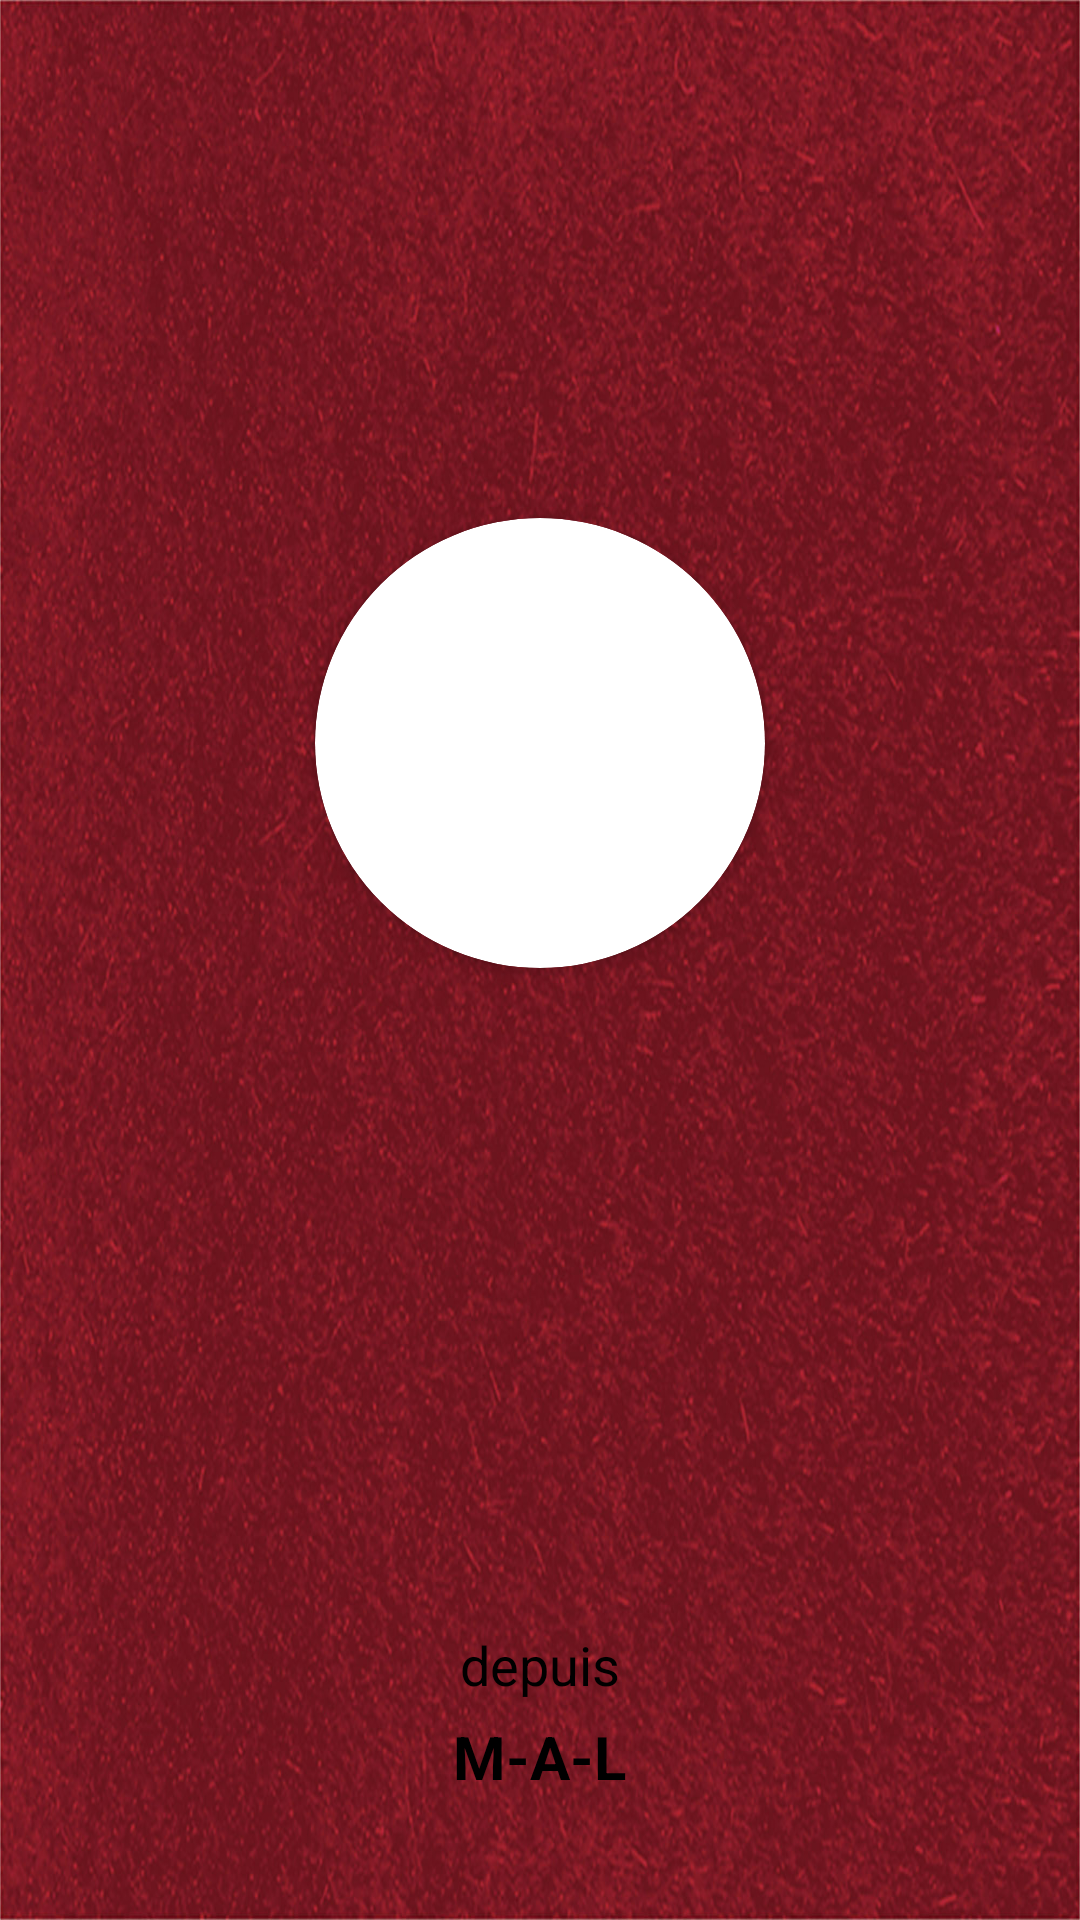

Write the Android layout XML for this screen, with the resource values it uses.
<!-- AndroidManifest.xml: application theme Theme.ChatProjet -->
<!-- res/layout/activity_accueil.xml -->
<?xml version="1.0" encoding="utf-8"?>
<RelativeLayout xmlns:android="http://schemas.android.com/apk/res/android"
    xmlns:app="http://schemas.android.com/apk/res-auto"
    xmlns:tools="http://schemas.android.com/tools"
    android:layout_width="match_parent"
    android:layout_height="match_parent"
    android:background="@drawable/colorrouge"
    tools:context=".Acceuil">



    <androidx.cardview.widget.CardView
        android:id="@+id/userimage"
        android:layout_width="150dp"
        android:layout_height="150dp"
        android:layout_above="@+id/from"
        android:layout_marginBottom="220dp"
        android:layout_marginLeft="80dp"
        android:layout_centerHorizontal="true"
        app:cardCornerRadius="130dp"
        >
        <ImageView
            android:id="@+id/userimageview"
            android:layout_width="match_parent"
            android:layout_height="match_parent"
            android:scaleType="centerCrop"
            android:src="@drawable/logo"
            >

        </ImageView>

    </androidx.cardview.widget.CardView>


    <TextView
        android:id="@+id/from"
        android:layout_width="wrap_content"
        android:layout_height="wrap_content"
        android:layout_above="@+id/maintext"
        android:layout_centerHorizontal="true"
        android:layout_marginBottom="5dp"
        android:text="depuis"
        android:textColor="@color/black"
        android:textSize="18sp">

    </TextView>

    <TextView
        android:id="@+id/maintext"
        android:layout_width="wrap_content"
        android:layout_height="38dp"
        android:layout_alignParentBottom="true"
        android:layout_centerHorizontal="true"
        android:layout_marginBottom="30dp"
        android:text="M-A-L"
        android:textColor="@color/black"
        android:textSize="20sp"
        android:textStyle="bold">

    </TextView>



</RelativeLayout>
<!-- resources referenced by this layout -->
<resources>
  <color name="black">#FF000000</color>
  <!-- drawable colorrouge: jpg bitmap (drawable, 487986 bytes) -->
  <style name="Theme.ChatProjet" parent="Theme.MaterialComponents.DayNight.NoActionBar">
          
          <item name="colorPrimary">@color/purple_500</item>
          <item name="colorPrimaryVariant">@color/purple_700</item>
          <item name="colorOnPrimary">@color/white</item>
          
          <item name="colorSecondary">@color/teal_200</item>
          <item name="colorSecondaryVariant">@color/teal_700</item>
          <item name="colorOnSecondary">@color/black</item>
          
          <item name="android:statusBarColor" tools:targetApi="l">?attr/colorPrimaryVariant</item>
          
      </style>
  <color name="purple_500">#FF6200EE</color>
  <color name="purple_700">#FF3700B3</color>
  <color name="white">#FFFFFFFF</color>
  <color name="teal_200">#FF03DAC5</color>
  <color name="teal_700">#FF018786</color>
</resources>
